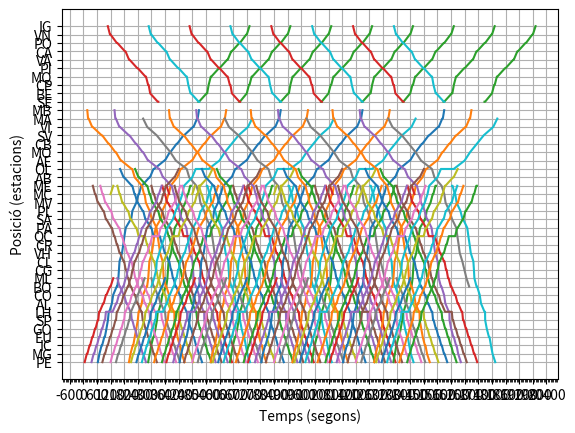

The script that saved this image:
import matplotlib.pyplot as plt
import matplotlib.ticker as plticker

# Travel times per branch
TRAVEL_TIMES = {"PE":0,"MG":2,"IC":2,"EU":2,"GO":2,"SP":2,"LH":1,"AL":3,"CO":2,"BO":3,"ML":2,"CG":1.5,"CL":1.5,"VH":3,"CR":2,"QC":2,"PA":2,"SA":4,"PL":2,"MV":4,"MC":2,"ME":2,"AB":6,"OL":3,"AE":8,"MO":4,"CB":5,"SV":5,"VI":7,"MA":3,"MB":1,"SE":6,"BE":6,"CP":2,"MQ":2,"PI":6,"VA":6,"CA":3,"PO":6,"VN":5,"IG":2}
STOP_TIMES = {"MG":50,"IC":55,"EU":55,"GO":50,"SP":55,"AL":65,"CO":65,"ML":70,"CG":65,"CL":65,"VH":70,"CR":65,"QC":70,"PA":60,"PL":70,"MV":65,"ME":45,"AB":70,"BE":55,"CP":55}
STATION_LIST_SORTED = ["PE","MG","IC","EU","GO","SP","LH","AL","CO","BO","ML","CG","CL","VH","CR","QC","PA","SA","PL","MV","MC","ME","AB","OL","AE","MO","CB","SV","VI","MA","MB","SE","BE","CP","MQ","PI","VA","CA","PO","VN","IG"]
IG_BRANCH_THRESHOLD = STATION_LIST_SORTED.index("MB") # 30
MB_BRANCH_THRESHOLD = STATION_LIST_SORTED.index("ME")

class Train_TT:
	STOP_TIME = 25
	def __init__(self, st = 0, _name = "Unnamed"):
		self.sts = []
		self.tms = []
		self.total_time = st
		self.name = _name
	def merge(self, _other):
		self.sts += _other.sts
		self.tms += _other.tms
	def add(self, _st, _it, _sk = None, _ob = False):
		self.sts.append(_st)
		if _ob:
			self.tms.append(None)
			return
		self.total_time += _it*60
		if _sk == None or _sk < 0:
			self.tms.append(self.total_time - self.STOP_TIME)
			self.sts.append(_st)
		if _sk != None:
			self.total_time -= _sk
		self.tms.append(self.total_time)
	def toTuple(self):
		return (self.sts, self.tms)
	def __str__(self):
		return str(self.sts) + "//" + str(self.tms)

# IT Class
class Itinerary:
	DIRECTION_ASCENDING = True
	DIRECTION_DESCENDING = False
	
	def __init__(self, _start, _end, _dir = DIRECTION_ASCENDING, _skip = []):
		if _start in STATION_LIST_SORTED and _end in STATION_LIST_SORTED:
			self.direction = _dir
			self.begin = STATION_LIST_SORTED.index(_start)
			self.end = STATION_LIST_SORTED.index(_end)
			self.skip = _skip
			self.ig_branch = max(self.begin, self.end) > IG_BRANCH_THRESHOLD
	def __str__(self):
		return "It Instance. D: {}, B: {}, E: {}, S: {}".format(self.direction, self.begin, self.end, self.skip)

	def copy(self, _other, _keep_dir = True):
		self.__init__(_other.direction == _keep_dir, _other.begin if _keep_dir else _other.end, _other.end if _keep_dir else _other.begin)
	def timetable(self, offset = 0, _name = "Unnamed", _extras = {}):
		_res = Train_TT(offset, _name)
		if self.direction == self.DIRECTION_ASCENDING:
			i = self.begin
			while i <= self.end:
				s = STATION_LIST_SORTED[i]
				sk = None
				if s in _extras:
					sk = -_extras[s]
				elif s in self.skip:
					sk = STOP_TIMES[s] if s in STOP_TIMES else 0
				elif i in [self.begin, self.end]:
					sk = 0
				_res.add(s, TRAVEL_TIMES[s], sk, self.ig_branch and MB_BRANCH_THRESHOLD < i <= IG_BRANCH_THRESHOLD)
				i += 1
		else:
			i = self.begin
			while i >= self.end:
				s = STATION_LIST_SORTED[i]
				sk = None
				if s in _extras:
					sk = -_extras[s]
				elif s in self.skip:
					sk = STOP_TIMES[s] if s in STOP_TIMES else 0
				elif i in [self.begin, self.end]:
					sk = 0
				_res.add(s, 0 if i == self.begin else TRAVEL_TIMES[STATION_LIST_SORTED[i+1]], sk, self.ig_branch and MB_BRANCH_THRESHOLD < i <= IG_BRANCH_THRESHOLD)
				i -= 1
		return _res

def createCSV(data, secs = True):
	r = "Station"
	for t in data:
		r += ","+t.name
	for s in STATION_LIST_SORTED:
		for j in ["A", "D"]:
			r += "\n{} {}".format(s, j)
			for t in data:
				r += ","
				if (j == "A" and t.sts[0] == s) or (j == "D" and t.sts[-1] == s):
					continue
				n = t.sts.count(s)
				if n > 0:
					i = t.sts.index(s)
					if n == 2 and j == "D":
						i += 1
					if secs:
						r += str(t.tms[i]) if t.tms[i] != None else ""
					elif secs == None:
						r += "{:02d}:{:02d}:{:02d}".format(int(t.tms[i]//3600), int(t.tms[i]%3600//60), int(t.tms[i]%60)) if t.tms[i] != None else ""
					else:
						r += "{:02d}:{:02d}".format(int(t.tms[i]%3600//60), int(t.tms[i]%60)) if t.tms[i] != None else ""
	return r

# Lines and stops
S_L8_A = Itinerary("PE", "ML") # L8 towards ML (local)
S_L8_D = Itinerary("ML", "PE", Itinerary.DIRECTION_DESCENDING)
S_S4_A = Itinerary("PE", "OL") # S4 towards OL (local)
S_S4_D = Itinerary("OL", "PE", Itinerary.DIRECTION_DESCENDING)
S_S8_A = Itinerary("PE", "ME") # S8 towards ME (local)
S_S8_D = Itinerary("ME", "PE", Itinerary.DIRECTION_DESCENDING)
S_R5_A = Itinerary("PE", "MB", _skip = ["MG","IC","EU","GO","SP","AL","CO","ML","CG","CL","VH","CR","QC","PA","PL","MV","ME","AB"]) # Rapid service
S_R5_D = Itinerary("MB", "PE", _skip = ["MG","IC","EU","GO","SP","AL","CO","ML","CG","CL","VH","CR","QC","PA","PL","MV","ME","AB"], _dir = Itinerary.DIRECTION_DESCENDING)
S_R6_A = Itinerary("PE", "IG", _skip = ["MG","IC","EU","GO","SP","AL","CO","ML","CG","CL","VH","CR","QC","PA","PL","MV"])
S_R6_D = Itinerary("IG", "PE", _skip = ["MG","IC","EU","GO","SP","AL","CO","ML","CG","CL","VH","CR","QC","PA","PL","MV"], _dir = Itinerary.DIRECTION_DESCENDING)
S_R5B_A = Itinerary("PE", "MB", _skip = ["MG","EU","GO","SP","AL","CO","ML","CG","CL","VH","QC","PA","MV"]) # Semirapid service
S_R5B_D = Itinerary("MB", "PE", _skip = ["MG","EU","GO","SP","AL","CO","ML","CG","CL","VH","QC","PA","MV"], _dir = Itinerary.DIRECTION_DESCENDING)
S_R6B_A = Itinerary("PE", "IG", _skip = ["MG","EU","GO","SP","AL","CO","ML","CG","CL","CR","QC","PL","MV"])
S_R6B_D = Itinerary("IG", "PE", _skip = ["MG","EU","GO","SP","AL","CO","ML","CG","CL","CR","QC","PL","MV"], _dir = Itinerary.DIRECTION_DESCENDING)
S_R5C_A = Itinerary("PE", "MB", _skip = ["MG","GO","SP","AL","CO","ML","CG","CL","VH","CR","QC","PA","PL","MV"]) # Rapid service between MC - PE, calling at IC and EU
S_R5C_D = Itinerary("MB", "PE", Itinerary.DIRECTION_DESCENDING, ["MG","GO","SP","AL","CO","ML","CG","CL","VH","CR","QC","PA","PL","MV"])
#S_R6C_A = Itinerary("PE", "IG", _skip = ["MG","IC","EU","GO","SP","AL","CO","ML","CG","CL","VH","CR","QC","PA","PL","MV","BE"]) # Rapid service, not calling at BE
#S_R6C_D = Itinerary("IG", "PE", _skip = ["MG","IC","EU","GO","SP","AL","CO","ML","CG","CL","VH","CR","QC","PA","PL","MV","BE"], _dir = Itinerary.DIRECTION_DESCENDING)
S_R5D_A = Itinerary("PE", "MB", _skip = ["MG","EU","GO","SP","AL","CO","ML","CG","CL","VH","CR","QC","PA","PL","MV","ME","AB"]) # Rapid service calling at IC
S_R5D_D = Itinerary("MB", "PE", Itinerary.DIRECTION_DESCENDING, ["MG","EU","GO","SP","AL","CO","ML","CG","CL","VH","CR","QC","PA","PL","MV","ME","AB"])
S_R6D_A = Itinerary("PE", "IG", _skip = ["MG","IC","GO","SP","AL","CO","ML","CG","CL","VH","CR","QC","PA","PL","MV","CP"]) # Rapid service, not calling at CP, calling at EU
S_R6D_D = Itinerary("IG", "PE", _skip = ["MG","IC","GO","SP","AL","CO","ML","CG","CL","VH","CR","QC","PA","PL","MV","CP"], _dir = Itinerary.DIRECTION_DESCENDING)
S_R6M_A = Itinerary("MC", "IG", _skip = ["BE"]) # Local partial service
S_R6M_D = Itinerary("IG", "MC", Itinerary.DIRECTION_DESCENDING, _skip = ["BE"])
S_R6L_A = Itinerary("PE", "IG", _skip = ["BE"])
S_R6L_D = Itinerary("IG", "PE", Itinerary.DIRECTION_DESCENDING, _skip = ["BE"])
S_POT_D = Itinerary("MA", "BO", Itinerary.DIRECTION_DESCENDING, ["ML","CG","CL","VH","CR","QC","PA","SA","PL","MV","MC","ME","AB","OL","AE","MO","CB","SV","VI"])
S_POT_A = Itinerary("BO", "MA", _skip = ["ML","CG","CL","VH","CR","QC","PA","SA","PL","MV","MC","ME","AB","OL","AE","MO","CB","SV","VI"])
S_IM_A = Itinerary("MC", "ME")
S_test = Itinerary("ME", "PE", _skip=["MG","IC","EU","GO","SP","AL","CO","ML","CG","CL","VH","CR","QC","PA","PL","MV"], _dir = Itinerary.DIRECTION_DESCENDING)


data = []
count = 4
i = 0
while i < count:
	tmp = [
		S_R5C_A.timetable(640+i*3600, "R5 1"),
		S_R5D_A.timetable(2010+i*3600, "R5 3"),
		S_R6D_A.timetable(2855+i*3600, "R6B 1"),
		S_R6M_D.timetable(1080+i*3600, "R6M 2"),
		S_R5C_D.timetable(1375+i*3600, "R5 4"),
		S_S8_D.timetable(420+i*3600, "S8 8"),
		S_S8_D.timetable(750+i*3600, "S8 10"),
		S_POT_D.timetable(2635+i*3600, "MERC 2", _extras = {"CG":0,"ML":0}),
		S_S8_D.timetable(1500+i*3600, "S8 2", _extras = {"QC":250,"LH":270}),
		S_R6D_D.timetable(2880+i*3600, "R6B 2"),
		S_S4_D.timetable(1620+i*3600, "S4 2", _extras = {"QC":250}),
		S_R5D_D.timetable(175+i*3600, "R5 2"),
		S_S4_D.timetable(2280+i*3600, "S4 4"),
		S_S8_D.timetable(3480+i*3600, "S8 6", _extras = {"QC":250}),
		S_L8_D.timetable(1500+i*3600, "L8 2"),
		S_S8_D.timetable(3000+i*3600, "S8 4", _extras = {"LH":270}),
		S_L8_D.timetable(2580+i*3600, "L8 4", _extras = {"LH":250}),
		S_L8_D.timetable(3000+i*3600, "L8 6"),
		S_S4_A.timetable(2100+i*3600, "S4 3", _extras = {"QC":230}),
		S_S8_A.timetable(2580+i*3600, "S8 5", _extras = {"LH":270}),
		S_L8_A.timetable(2340+i*3600, "L8 5"),
		S_S8_A.timetable(3120+i*3600, "S8 7"),
		S_R6L_A.timetable(3465+i*3600, "R6L 1", _extras = {"QC":250}),
		S_L8_A.timetable(60+i*3600, "L8 1"),
		S_S8_A.timetable(360+i*3600, "S8 1", _extras = {"LH":270}),
		S_S4_A.timetable(840+i*3600, "S4 1"),
		S_S8_A.timetable(1200+i*3600, "S8 3", _extras = {"QC":250}),
		S_L8_A.timetable(1440+i*3600, "L8 3"),
		S_IM_A.timetable(1080+i*3600, "MCME 1"),
		S_POT_A.timetable(2820+i*3600, "MERC 1", _extras = {"ML":0,"CG":0,"SV":0,"CR":0,"QC":0,"PA":0,"SA":0,"PL":0,"AB":0,"OL":540})
	]
	i += 1
	data += tmp;
#data.sort(key=lambda x: x.tms[0 if x.sts[0] == "PE" else -1]%3600)

fig, ax = plt.subplots()
for d in data:
	ax.plot(d.tms, d.sts)
plt.ylabel('Posició (estacions)')
plt.xlabel('Temps (segons)')
ax.grid()
ax.xaxis.set_major_locator(plticker.MultipleLocator(base=600))
ax.xaxis.set_minor_locator(plticker.MultipleLocator(base=60))
plt.show()

#print(createCSV(data, False))